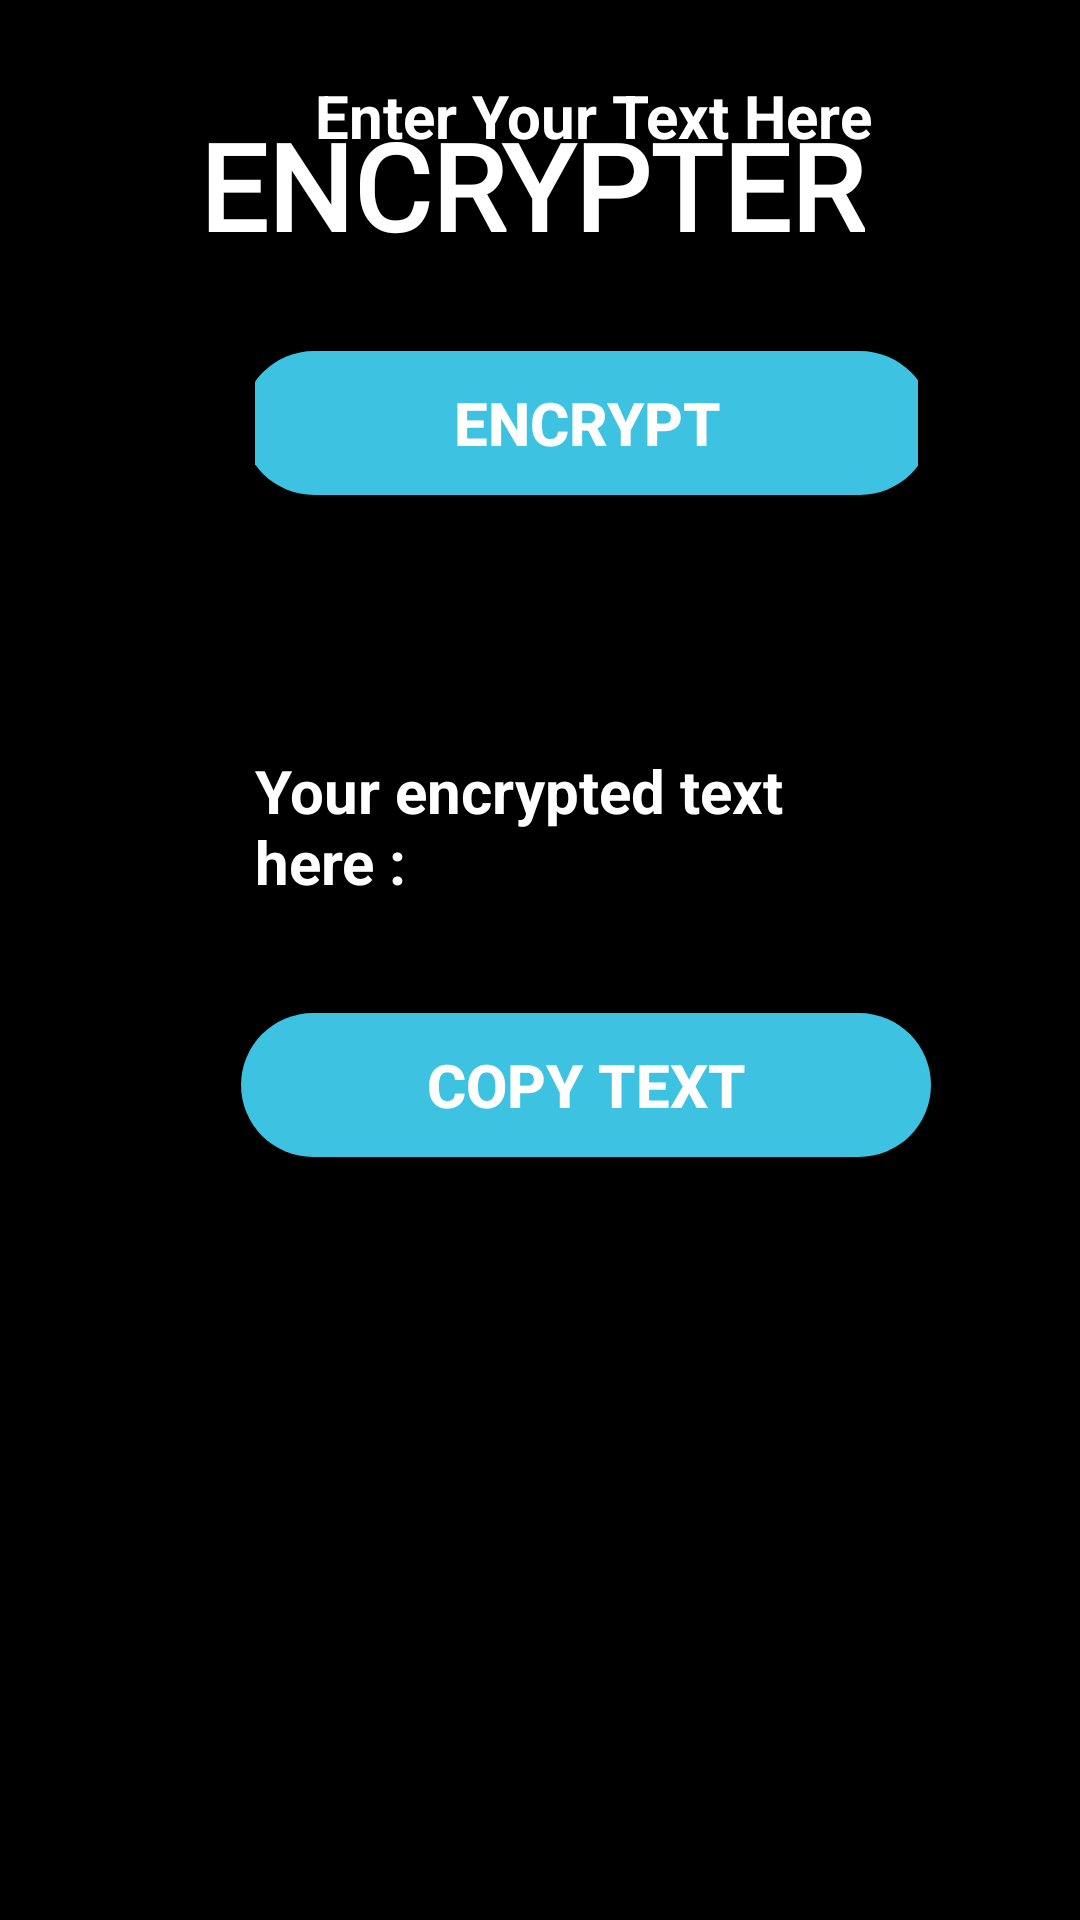

Android layout source for this screen:
<!-- AndroidManifest.xml: application theme Theme.ORION -->
<!-- res/layout/activity_encoder.xml -->
<?xml version="1.0" encoding="utf-8"?>
<RelativeLayout
    xmlns:android="http://schemas.android.com/apk/res/android"
    xmlns:app="http://schemas.android.com/apk/res-auto"
    xmlns:tools="http://schemas.android.com/tools"
    android:layout_width="match_parent"
    android:layout_height="match_parent"
    android:background="#000000"
    android:orientation="vertical"
    tools:context=".Encoder">

    <LinearLayout
        android:layout_width="match_parent"
        android:layout_height="wrap_content"
        android:layout_marginTop="5dp"
        android:layout_marginEnd="5dp"
        android:orientation="vertical">


        <TextView
            android:layout_width="wrap_content"
            android:layout_height="wrap_content"
            android:layout_gravity="center"
            android:fontFamily="@font/italic"
            android:paddingTop="30dp"
            android:text="ENCRYPTER"
            android:textColor="#FFFFFF"
            android:textSize="40sp"
            android:textStyle="bold" />

    </LinearLayout>

    <LinearLayout
        android:layout_width="300dp"
        android:layout_height="400dp"
        android:layout_alignParentStart="true"
        android:layout_alignParentEnd="true"
        android:layout_alignParentBottom="true"
        android:layout_marginStart="70dp"
        android:layout_marginEnd="39dp"
        android:layout_marginBottom="245dp"
        android:orientation="vertical">

        <LinearLayout
            android:layout_width="match_parent"
            android:layout_height="wrap_content"
            android:layout_gravity="center"
            android:layout_marginTop="5dp"
            android:orientation="vertical">


            <View
                android:id="@+id/viewVar1"
                android:layout_width="wrap_content"
                android:layout_height="5dp"
                android:background="#000000" />

        </LinearLayout>

        <LinearLayout
            android:layout_width="match_parent"
            android:layout_height="wrap_content"
            android:layout_marginLeft="15dp"
            android:layout_marginTop="10dp"
            android:layout_marginRight="15dp"
            android:layout_marginBottom="80dp"
            android:orientation="vertical">

            <TextView
                android:layout_width="wrap_content"
                android:layout_height="wrap_content"
                android:layout_gravity="left"
                android:layout_marginTop="5dp"
                android:text="Enter Your Text Here"
                android:paddingLeft="20dp"
                android:textColor="#FFFFFF"
                android:textSize="20dp"
                android:textStyle="bold" />

            <EditText
                android:id="@+id/etVar1"
                android:layout_width="258dp"
                android:layout_height="60dp"
                android:layout_gravity="center"
                android:layout_marginTop="5dp"
                android:textColor="#FFFFFF"
                android:textColorHint="@color/white"
                android:textSize="20sp" />


            <Button
                android:id="@+id/btVar1"
                android:layout_width="230dp"
                android:layout_height="wrap_content"
                android:layout_gravity="center"
                android:background="@drawable/custom_button"
                android:onClick="enc"
                android:text="Encrypt"
                android:textColor="#FFFFFF"
                android:textSize="20dp"
                android:textStyle="bold" />

        </LinearLayout>

        <LinearLayout
            android:layout_width="match_parent"
            android:layout_height="wrap_content"
            android:layout_gravity="center"
            android:layout_marginTop="0dp"
            android:orientation="vertical">


            <View
                android:id="@+id/viewVar2"
                android:layout_width="wrap_content"
                android:layout_height="5dp"
                android:background="#000000" />

        </LinearLayout>

        <LinearLayout
            android:layout_width="wrap_content"
            android:layout_height="wrap_content"
            android:layout_marginLeft="15dp"
            android:layout_marginTop="0dp"
            android:layout_marginRight="15dp"
            android:orientation="vertical">


            <TextView
                android:layout_width="wrap_content"
                android:layout_height="wrap_content"
                android:layout_gravity="left"
                android:layout_marginTop="0dp"
                android:text="Your encrypted text here : "
                android:textColor="#FFFFFF"
                android:textSize="20dp"
                android:textStyle="bold" />

            <TextView
                android:id="@+id/tvVar1"
                android:layout_width="wrap_content"
                android:layout_height="wrap_content"
                android:layout_gravity="left"
                android:layout_marginTop="5dp"
                android:textColor="#FAFAFA"
                android:textSize="20dp" />

        </LinearLayout>

        <LinearLayout
            android:layout_width="match_parent"
            android:layout_height="wrap_content"
            android:layout_margin="5dp"
            android:layout_marginLeft="15dp"
            android:layout_marginRight="15dp"
            android:orientation="vertical">


            <Button
                android:id="@+id/btVar3"
                android:layout_width="230dp"
                android:layout_height="wrap_content"
                android:layout_gravity="center"
                android:background="@drawable/custom_button"
                android:onClick="cp2"
                android:text="Copy Text"
                android:textColor="#FFFFFF"
                android:textSize="20sp"
                android:textStyle="bold" />

        </LinearLayout>


    </LinearLayout>

    <ImageView
        android:id="@+id/imageView3"
        android:layout_width="249dp"
        android:layout_height="220dp"
        android:layout_alignParentStart="true"
        android:layout_alignParentTop="true"
        android:layout_alignParentEnd="true"
        android:layout_alignParentBottom="true"
        android:layout_marginStart="90dp"
        android:layout_marginTop="473dp"
        android:layout_marginEnd="70dp"
        android:layout_marginBottom="36dp"
        app:srcCompat="@drawable/illustration__mobo" />

</RelativeLayout>
<!-- resources referenced by this layout -->
<resources>
  <!-- drawable custom_button (drawable) -->
  <?xml version="1.0" encoding="utf-8"?>
  <shape
      xmlns:android="http://schemas.android.com/apk/res/android" android:shape="rectangle">
   <solid android:color="#3dc2e1"/>
      <corners android:radius="70dp"/>
  </shape>
  <style name="Theme.ORION" parent="Theme.MaterialComponents.DayNight.DarkActionBar">
          
          <item name="colorPrimary">@color/purple_500</item>
          <item name="colorPrimaryVariant">@color/purple_700</item>
          <item name="colorOnPrimary">@color/white</item>
          
          <item name="colorSecondary">@color/teal_200</item>
          <item name="colorSecondaryVariant">@color/teal_700</item>
          <item name="colorOnSecondary">@color/black</item>
          
          <item name="android:statusBarColor" tools:targetApi="l">?attr/colorPrimaryVariant</item>
          
      </style>
  <!-- not gathered from this repository: default colours our renderer supplied (Android Studio template values) -->
  <color name="purple_500">#FF6200EE</color>
  <color name="purple_700">#FF3700B3</color>
  <color name="teal_200">#FF03DAC5</color>
  <color name="teal_700">#FF018786</color>
  <color name="black">#FF000000</color>
  <color name="white">#FFFFFFFF</color>
</resources>
